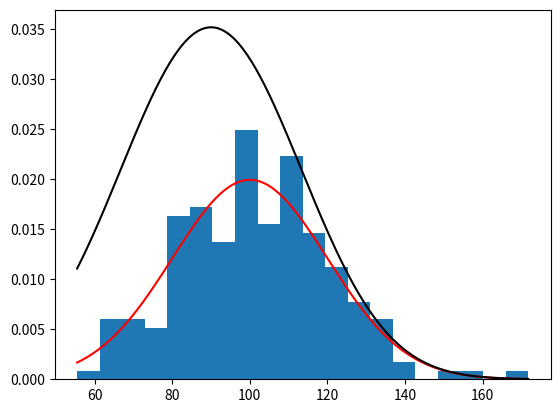

The matplotlib source for this figure:
import math
import numpy as np
import matplotlib.pyplot as plt


def normal_random_number(mean, deviation):
    return mean + deviation * np.random.randn()


rnn = []
mean = 100
standard_deviation = 20

for i in range(200):
    x = normal_random_number(mean, standard_deviation)
    rnn.append(x)

plt.hist(rnn, bins=20, density=True)

x = np.linspace(min(rnn), max(rnn), 200)
unimodal_curve = (1 / (standard_deviation * np.sqrt(2 * np.pi))) * np.exp(
    -((x - mean) ** 2) / (2 * standard_deviation ** 2))

# Plot the multimodal density curves
mean2 = 80
standard_deviation2 = 20
multimodal_curve = (1 / (standard_deviation * np.sqrt(2 * np.pi))) * np.exp(
    -((x - mean) ** 2) / (2 * standard_deviation ** 2)) + (1 / (standard_deviation2 * np.sqrt(2 * np.pi))) * np.exp(
    -((x - mean2) ** 2) / (2 * standard_deviation2 ** 2))

plt.plot(x, unimodal_curve, label='Unimodal', color='red')
plt.plot(x, multimodal_curve, label='Multimodal', color='black')
plt.show()
